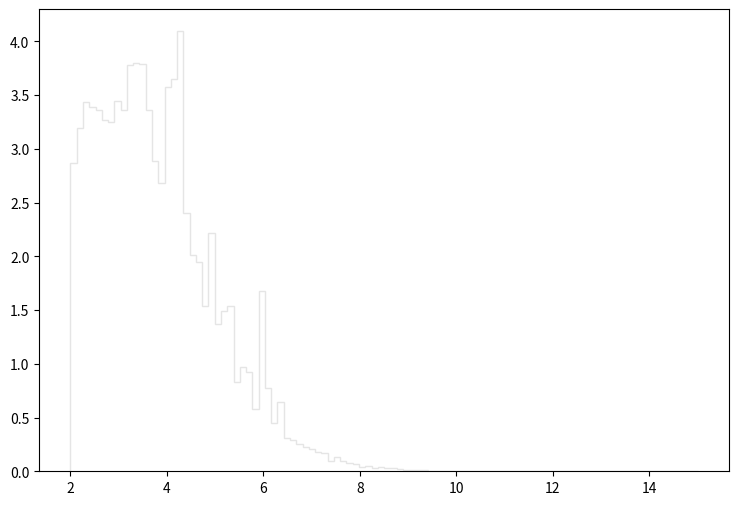

The script that saved this image: (Note: this script raises an exception after producing the figure.)
def selection_8():

    # Library import
    import numpy
    import matplotlib
    import matplotlib.pyplot   as plt
    import matplotlib.gridspec as gridspec

    # Library version
    matplotlib_version = matplotlib.__version__
    numpy_version      = numpy.__version__

    # Histo binning
    xBinning = numpy.linspace(2.0,15.0,101,endpoint=True)

    # Creating data sequence: middle of each bin
    xData = numpy.array([2.065,2.195,2.325,2.455,2.585,2.715,2.845,2.975,3.105,3.235,3.365,3.495,3.625,3.755,3.885,4.015,4.145,4.275,4.405,4.535,4.665,4.795,4.925,5.055,5.185,5.315,5.445,5.575,5.705,5.835,5.965,6.095,6.225,6.355,6.485,6.615,6.745,6.875,7.005,7.135,7.265,7.395,7.525,7.655,7.785,7.915,8.045,8.175,8.305,8.435,8.565,8.695,8.825,8.955,9.085,9.215,9.345,9.475,9.605,9.735,9.865,9.995,10.125,10.255,10.385,10.515,10.645,10.775,10.905,11.035,11.165,11.295,11.425,11.555,11.685,11.815,11.945,12.075,12.205,12.335,12.465,12.595,12.725,12.855,12.985,13.115,13.245,13.375,13.505,13.635,13.765,13.895,14.025,14.155,14.285,14.415,14.545,14.675,14.805,14.935])

    # Creating weights for histo: y9_sdETA_0
    y9_sdETA_0_weights = numpy.array([0.916842127511,0.91468226388,0.877349876327,0.866695641535,0.845285653564,0.89439936981,0.832425592091,0.911504018951,0.84950346276,0.863374311636,0.900778241674,0.874099689234,0.878407825815,0.873033346494,0.834587054437,0.847377172139,0.854857958147,0.838807661385,0.781116840489,0.749102977241,0.738325241734,0.706284999692,0.641138172867,0.653867539409,0.572777130032,0.589843010341,0.5321174174,0.48511320527,0.421035918616,0.409289761647,0.405006405146,0.346220024998,0.318396433084,0.288522169758,0.25858659572,0.234015389132,0.213703318517,0.188045985094,0.168854973232,0.152782534271,0.146387395484,0.0929616258066,0.125027127542,0.092975214882,0.0812221035044,0.0705206666591,0.0427343647673,0.0523410816855,0.0320553259158,0.0352588105537,0.0267148712418,0.0309902381666,0.0213680656736,0.0117598059956,0.0128219321257,0.0106857294728,0.012822263859,0.00534045067713,0.00320688030811,0.00427273304224,0.00106958133661,0.0,0.0,0.0,0.0,0.0,0.0,0.0,0.0,0.0,0.0,0.0,0.0,0.0,0.0,0.0,0.0,0.0,0.0,0.0,0.0,0.0,0.0,0.0,0.0,0.0,0.0,0.0,0.0,0.0,0.0,0.0,0.0,0.0,0.0,0.0,0.0,0.0,0.0,0.0])

    # Creating weights for histo: y9_sdETA_1
    y9_sdETA_1_weights = numpy.array([0.0,0.0,0.0,0.0,0.0,0.0,0.0,0.0,0.0,0.0,0.0,0.0,0.0,0.0,0.0,0.0,0.0,0.0,0.0,0.0,0.0,0.0,0.0,0.0,0.0,0.0,0.0,0.0,0.0,0.0,0.0,0.0,0.0,0.0,0.0,0.0,0.0,0.0,0.0,0.0,0.0,0.0,0.0,0.0,0.0,0.0,0.0,0.0,0.0,0.0,0.0,0.0,0.0,0.0,0.0,0.0,0.0,0.0,0.0,0.0,0.0,0.0,0.0,0.0,0.0,0.0,0.0,0.0,0.0,0.0,0.0,0.0,0.0,0.0,0.0,0.0,0.0,0.0,0.0,0.0,0.0,0.0,0.0,0.0,0.0,0.0,0.0,0.0,0.0,0.0,0.0,0.0,0.0,0.0,0.0,0.0,0.0,0.0,0.0,0.0])

    # Creating weights for histo: y9_sdETA_2
    y9_sdETA_2_weights = numpy.array([0.0,0.0,0.0,0.0,0.0,0.0,0.0,0.0,0.0,0.0,0.0,0.0,0.0,0.0,0.0,0.0,0.0,0.0,0.0,0.0,0.0,0.0,1.0529581672,0.0,0.0,0.0,0.0,0.0,0.0,0.0,1.0521138287,0.0,0.0,0.0,0.0,0.0,0.0,0.0,0.0,0.0,0.0,0.0,0.0,0.0,0.0,0.0,0.0,0.0,0.0,0.0,0.0,0.0,0.0,0.0,0.0,0.0,0.0,0.0,0.0,0.0,0.0,0.0,0.0,0.0,0.0,0.0,0.0,0.0,0.0,0.0,0.0,0.0,0.0,0.0,0.0,0.0,0.0,0.0,0.0,0.0,0.0,0.0,0.0,0.0,0.0,0.0,0.0,0.0,0.0,0.0,0.0,0.0,0.0,0.0,0.0,0.0,0.0,0.0,0.0,0.0])

    # Creating weights for histo: y9_sdETA_3
    y9_sdETA_3_weights = numpy.array([0.0,0.0,0.0,0.0,0.0,0.0,0.0,0.230176952104,0.230513213126,0.230513213126,0.690779891586,0.922114871163,0.461076840429,0.461093747622,0.230350865644,1.15232590663,1.38198515279,2.0718801065,0.460679137129,0.459984020926,0.460120046982,0.229943171729,0.0,0.230663840849,0.460991535953,0.460523898353,0.0,0.230455997646,0.229943171729,0.0,0.0,0.230829223941,0.0,0.230610352637,0.0,0.0,0.0,0.0,0.0,0.0,0.0,0.0,0.0,0.0,0.0,0.0,0.0,0.0,0.0,0.0,0.0,0.0,0.0,0.0,0.0,0.0,0.0,0.0,0.0,0.0,0.0,0.0,0.0,0.0,0.0,0.0,0.0,0.0,0.0,0.0,0.0,0.0,0.0,0.0,0.0,0.0,0.0,0.0,0.0,0.0,0.0,0.0,0.0,0.0,0.0,0.0,0.0,0.0,0.0,0.0,0.0,0.0,0.0,0.0,0.0,0.0,0.0,0.0,0.0,0.0])

    # Creating weights for histo: y9_sdETA_4
    y9_sdETA_4_weights = numpy.array([0.221683504684,0.609043462463,0.747717049454,0.913816594462,1.07987074499,0.831168255319,1.08033584603,1.05246440662,1.19057094735,1.41212984805,1.02390397138,1.02418903331,1.07964146441,0.720399961243,0.858414174224,0.858272989706,0.609150024074,0.526228933371,0.581751379684,0.221683081515,0.277069959916,0.221632570542,0.138291965627,0.110697163239,0.138637156001,0.138291965627,0.0830621213403,0.0554186545345,0.110691969803,0.0,0.0277196025764,0.0,0.0,0.0,0.0,0.0,0.0,0.0,0.0,0.0,0.0,0.0,0.0,0.0,0.0,0.0,0.0,0.0,0.0,0.0,0.0,0.0,0.0,0.0,0.0,0.0,0.0,0.0,0.0,0.0,0.0,0.0,0.0,0.0,0.0,0.0,0.0,0.0,0.0,0.0,0.0,0.0,0.0,0.0,0.0,0.0,0.0,0.0,0.0,0.0,0.0,0.0,0.0,0.0,0.0,0.0,0.0,0.0,0.0,0.0,0.0,0.0,0.0,0.0,0.0,0.0,0.0,0.0,0.0,0.0])

    # Creating weights for histo: y9_sdETA_5
    y9_sdETA_5_weights = numpy.array([0.725924270072,0.705428134528,0.84682082419,0.716004807997,0.594843488107,0.756168131012,0.604999194315,0.524414154369,0.443604703736,0.544414984336,0.463873455061,0.31266822913,0.383084515735,0.221902966502,0.201752064164,0.21175781937,0.251962347051,0.15122883214,0.0907180502114,0.0806878999013,0.0403005181691,0.0604666401399,0.0503821652094,0.0201514727713,0.0201578021479,0.0504134540547,0.0,0.0201815904089,0.0100788130817,0.0100443140349,0.0,0.0100119389399,0.0100914779032,0.0,0.0,0.0,0.0,0.0,0.0,0.0,0.0,0.0,0.0,0.0,0.0,0.0,0.0,0.0,0.0,0.0,0.0,0.0,0.0,0.0,0.0,0.0,0.0,0.0,0.0,0.0,0.0,0.0,0.0,0.0,0.0,0.0,0.0,0.0,0.0,0.0,0.0,0.0,0.0,0.0,0.0,0.0,0.0,0.0,0.0,0.0,0.0,0.0,0.0,0.0,0.0,0.0,0.0,0.0,0.0,0.0,0.0,0.0,0.0,0.0,0.0,0.0,0.0,0.0,0.0,0.0])

    # Creating weights for histo: y9_sdETA_6
    y9_sdETA_6_weights = numpy.array([0.659185425098,0.594187238473,0.611085758956,0.531915376754,0.492325568676,0.452610717471,0.384723880727,0.322533931874,0.237658543596,0.288616695609,0.257487844113,0.195233257583,0.149937443084,0.124521485,0.113159912632,0.0820679969525,0.0848794281328,0.0509035947346,0.0452638419333,0.0254632128429,0.0367730519843,0.0113301846199,0.0197965199809,0.0113257330846,0.0113275837229,0.0,0.00283443988503,0.00283105564091,0.0,0.00282145386779,0.00282588655043,0.0,0.0,0.0,0.0,0.0,0.0,0.0,0.0,0.0,0.0,0.0,0.0,0.0,0.0,0.0,0.0,0.0,0.0,0.0,0.0,0.0,0.0,0.0,0.0,0.0,0.0,0.0,0.0,0.0,0.0,0.0,0.0,0.0,0.0,0.0,0.0,0.0,0.0,0.0,0.0,0.0,0.0,0.0,0.0,0.0,0.0,0.0,0.0,0.0,0.0,0.0,0.0,0.0,0.0,0.0,0.0,0.0,0.0,0.0,0.0,0.0,0.0,0.0,0.0,0.0,0.0,0.0,0.0,0.0])

    # Creating weights for histo: y9_sdETA_7
    y9_sdETA_7_weights = numpy.array([0.146207140434,0.130996047101,0.105137767423,0.105073428795,0.0868661286625,0.068457470483,0.0624659667242,0.0473130558348,0.0366048393678,0.0502411310394,0.0259137562363,0.0197699312177,0.0167550313589,0.0121722068049,0.00610250532167,0.0121668895629,0.00305941699056,0.00459348503349,0.0,0.00152058351716,0.00151228980122,0.00151845307553,0.0,0.00153784446638,0.0,0.0,0.00152224013346,0.0,0.0,0.0,0.0,0.0,0.0,0.0,0.0,0.0,0.0,0.0,0.0,0.0,0.0,0.0,0.0,0.0,0.0,0.0,0.0,0.0,0.0,0.0,0.0,0.0,0.0,0.0,0.0,0.0,0.0,0.0,0.0,0.0,0.0,0.0,0.0,0.0,0.0,0.0,0.0,0.0,0.0,0.0,0.0,0.0,0.0,0.0,0.0,0.0,0.0,0.0,0.0,0.0,0.0,0.0,0.0,0.0,0.0,0.0,0.0,0.0,0.0,0.0,0.0,0.0,0.0,0.0,0.0,0.0,0.0,0.0,0.0,0.0])

    # Creating weights for histo: y9_sdETA_8
    y9_sdETA_8_weights = numpy.array([0.0550716318208,0.0462233371756,0.0375578430986,0.0317709775239,0.0241933326512,0.0171553201394,0.011011195281,0.00884972731792,0.00613879469963,0.00234657351681,0.0048755355158,0.00252912182673,0.00216592927517,0.00108380459975,0.000903277821868,0.000180614086187,0.000541889205552,0.000361176680884,0.000181235604268,0.000360690342408,0.000181235604268,0.0,0.00018082205481,0.0,0.0,0.0,0.0,0.0,0.0,0.0,0.0,0.0,0.0,0.0,0.0,0.0,0.0,0.0,0.0,0.0,0.0,0.0,0.0,0.0,0.0,0.0,0.0,0.0,0.0,0.0,0.0,0.0,0.0,0.0,0.0,0.0,0.0,0.0,0.0,0.0,0.0,0.0,0.0,0.0,0.0,0.0,0.0,0.0,0.0,0.0,0.0,0.0,0.0,0.0,0.0,0.0,0.0,0.0,0.0,0.0,0.0,0.0,0.0,0.0,0.0,0.0,0.0,0.0,0.0,0.0,0.0,0.0,0.0,0.0,0.0,0.0,0.0,0.0,0.0,0.0])

    # Creating weights for histo: y9_sdETA_9
    y9_sdETA_9_weights = numpy.array([0.0,0.0,0.0,0.0,0.0,0.0,0.0,0.0,0.0,0.0,0.0,0.0,0.0,0.0,0.0,0.0,0.0,0.0,0.0,0.0,0.0,0.0,0.0,0.0,0.0,0.0,0.0,0.0,0.0,0.0,0.0,0.0121753363378,0.0,0.012124083239,0.0,0.0,0.0,0.0,0.0,0.0,0.0,0.0,0.0,0.0,0.0,0.0,0.0,0.0,0.0,0.0,0.0,0.0,0.0,0.0,0.0,0.0,0.0,0.0,0.0,0.0,0.0,0.0,0.0,0.0,0.0,0.0,0.0,0.0,0.0,0.0,0.0,0.0,0.0,0.0,0.0,0.0,0.0,0.0,0.0,0.0,0.0,0.0,0.0,0.0,0.0,0.0,0.0,0.0,0.0,0.0,0.0,0.0,0.0,0.0,0.0,0.0,0.0,0.0,0.0,0.0])

    # Creating weights for histo: y9_sdETA_10
    y9_sdETA_10_weights = numpy.array([0.0,0.0,0.0,0.0,0.0,0.0,0.0,0.0,0.0,0.0,0.0,0.0,0.0,0.0,0.0,0.0,0.0,0.0,0.0401758729938,0.0300707536987,0.0301386885169,0.0100184167655,0.0301559480349,0.030147101344,0.0301194125649,0.0501794144266,0.0100609850093,0.0100696705508,0.010058480995,0.0200730714943,0.0401416845208,0.0501877198207,0.050131276197,0.0401930705313,0.02005914653,0.0100262841637,0.0201393411016,0.0200738441852,0.0200686874032,0.0300916576733,0.0201117308312,0.0,0.0,0.0,0.0,0.0,0.0,0.0,0.0,0.0,0.0,0.0,0.0,0.0,0.0,0.0,0.0,0.0,0.0,0.0,0.0,0.0,0.0,0.0,0.0,0.0,0.0,0.0,0.0,0.0,0.0,0.0,0.0,0.0,0.0,0.0,0.0,0.0,0.0,0.0,0.0,0.0,0.0,0.0,0.0,0.0,0.0,0.0,0.0,0.0,0.0,0.0,0.0,0.0,0.0,0.0,0.0,0.0,0.0,0.0])

    # Creating weights for histo: y9_sdETA_11
    y9_sdETA_11_weights = numpy.array([0.0,0.0,0.0,0.0,0.0055005599861,0.00551642877911,0.0,0.0274856229574,0.0275147929354,0.0715134103899,0.0769069311826,0.0880229272406,0.0880452719312,0.154023821204,0.120909070973,0.137487571978,0.176101959968,0.198054724705,0.170486861098,0.225479988559,0.181531354146,0.142944145425,0.110025906591,0.181555852052,0.142968115184,0.154055469411,0.126460751548,0.0990229340409,0.082494241383,0.0990863117088,0.115516728355,0.0935475504271,0.0495273317508,0.0549820769958,0.0164977391674,0.0440160341252,0.0220091586732,0.0109933358945,0.0164736109642,0.0,0.00551642877911,0.00550890471238,0.00550985537739,0.00551434462887,0.0,0.0,0.0,0.0,0.0,0.0,0.0,0.0,0.0,0.0,0.0,0.0,0.0,0.0,0.0,0.0,0.0,0.0,0.0,0.0,0.0,0.0,0.0,0.0,0.0,0.0,0.0,0.0,0.0,0.0,0.0,0.0,0.0,0.0,0.0,0.0,0.0,0.0,0.0,0.0,0.0,0.0,0.0,0.0,0.0,0.0,0.0,0.0,0.0,0.0,0.0,0.0,0.0,0.0,0.0,0.0])

    # Creating weights for histo: y9_sdETA_12
    y9_sdETA_12_weights = numpy.array([0.0147974058684,0.0434205352634,0.0542829240594,0.0710526704412,0.071055075407,0.0838700559388,0.106598946837,0.146036778564,0.16678818633,0.147051553885,0.18157175162,0.193432361556,0.158874486023,0.173655365768,0.185578264317,0.157877186787,0.167755864404,0.166767383376,0.146063714181,0.146046198013,0.125336075494,0.102629671026,0.131257261633,0.0937642055023,0.090790024376,0.0680980096206,0.0582093914784,0.0552586988514,0.0444134253953,0.0355302513066,0.0305896058,0.0217145845453,0.0157910816225,0.0167748809837,0.0108563162574,0.0069027288407,0.0019719196443,0.00197234091415,0.00295771753209,0.0,0.000988435333619,0.0,0.0,0.0,0.0,0.0,0.0,0.0,0.0,0.0,0.0,0.0,0.0,0.0,0.0,0.0,0.0,0.0,0.0,0.0,0.0,0.0,0.0,0.0,0.0,0.0,0.0,0.0,0.0,0.0,0.0,0.0,0.0,0.0,0.0,0.0,0.0,0.0,0.0,0.0,0.0,0.0,0.0,0.0,0.0,0.0,0.0,0.0,0.0,0.0,0.0,0.0,0.0,0.0,0.0,0.0,0.0,0.0,0.0,0.0])

    # Creating weights for histo: y9_sdETA_13
    y9_sdETA_13_weights = numpy.array([0.0529420344005,0.0655388556212,0.0746055917205,0.0690717814872,0.0811707922479,0.0821708543319,0.082938335464,0.0940123175977,0.0940146382058,0.0927693518564,0.0957983456581,0.0932779651476,0.0902413293432,0.0952892922516,0.0856892563917,0.0793927262741,0.0814160165132,0.0627670092096,0.0672927552618,0.0544517500483,0.0405853961239,0.0388190292161,0.0294929931627,0.0257092135561,0.0226854771322,0.0196628850083,0.0148660679172,0.00957656971019,0.0095821911834,0.00428650335434,0.00327587250058,0.00554602943552,0.00226743982288,0.0012594120513,0.000252126154137,0.0,0.0,0.000252077701439,0.000252300999958,0.000503978076407,0.0,0.0,0.0,0.0,0.0,0.0,0.0,0.0,0.0,0.0,0.0,0.0,0.0,0.0,0.0,0.0,0.0,0.0,0.0,0.0,0.0,0.0,0.0,0.0,0.0,0.0,0.0,0.0,0.0,0.0,0.0,0.0,0.0,0.0,0.0,0.0,0.0,0.0,0.0,0.0,0.0,0.0,0.0,0.0,0.0,0.0,0.0,0.0,0.0,0.0,0.0,0.0,0.0,0.0,0.0,0.0,0.0,0.0,0.0,0.0])

    # Creating weights for histo: y9_sdETA_14
    y9_sdETA_14_weights = numpy.array([0.0500945737966,0.0587269292573,0.0589836132203,0.0669867660429,0.0606630465813,0.061269714139,0.0647213606061,0.0644220959389,0.0664096220399,0.069008384701,0.0635241219767,0.0569905983176,0.0432311721536,0.0415274640921,0.0380868052262,0.0366566074543,0.0329217728103,0.0197414102303,0.0217620591001,0.0166100038512,0.0151739773517,0.0106088939603,0.0105863488821,0.00801620397339,0.00371691555594,0.00429195001951,0.00171626032126,0.000573756542556,0.00114921911267,0.00085988507751,0.000857597676875,0.000572588397575,0.0,0.000285189040056,0.0,0.000286335589752,0.0,0.0,0.0,0.0,0.0,0.0,0.0,0.0,0.0,0.0,0.0,0.0,0.0,0.0,0.0,0.0,0.0,0.0,0.0,0.0,0.0,0.0,0.0,0.0,0.0,0.0,0.0,0.0,0.0,0.0,0.0,0.0,0.0,0.0,0.0,0.0,0.0,0.0,0.0,0.0,0.0,0.0,0.0,0.0,0.0,0.0,0.0,0.0,0.0,0.0,0.0,0.0,0.0,0.0,0.0,0.0,0.0,0.0,0.0,0.0,0.0,0.0,0.0,0.0])

    # Creating weights for histo: y9_sdETA_15
    y9_sdETA_15_weights = numpy.array([0.0154157575643,0.0160200454505,0.0173619337037,0.0158482132106,0.0153303820873,0.0150514690248,0.0144424410835,0.0131050372326,0.0123285776332,0.0109251105727,0.00902732825946,0.00762239433835,0.00613260881901,0.00494626646211,0.00379997987674,0.00349944738479,0.00222358043094,0.00215895264913,0.00146835384801,0.00114316971619,0.000756038385492,0.000712624760547,0.000302530314156,0.000279319131379,0.000151181986083,0.000108015967205,6.48095887048e-05,2.16295927404e-05,8.63682063481e-05,2.16145930432e-05,4.31515179139e-05,4.31969486817e-05,2.16183859255e-05,2.15987551399e-05,0.0,0.0,0.0,0.0,0.0,0.0,0.0,0.0,0.0,0.0,0.0,0.0,0.0,0.0,0.0,0.0,0.0,0.0,0.0,0.0,0.0,0.0,0.0,0.0,0.0,0.0,0.0,0.0,0.0,0.0,0.0,0.0,0.0,0.0,0.0,0.0,0.0,0.0,0.0,0.0,0.0,0.0,0.0,0.0,0.0,0.0,0.0,0.0,0.0,0.0,0.0,0.0,0.0,0.0,0.0,0.0,0.0,0.0,0.0,0.0,0.0,0.0,0.0,0.0,0.0,0.0])

    # Creating weights for histo: y9_sdETA_16
    y9_sdETA_16_weights = numpy.array([0.00632607866534,0.00683612652883,0.00569980381019,0.00452647837625,0.00552498584435,0.00369222494408,0.00382897682138,0.00278148735233,0.00263666067017,0.00149880378317,0.00167256283125,0.00133394959483,0.00113100020886,0.000510242716233,0.000510091527133,0.000340646417926,0.000282397475669,0.000141942891177,0.000142142362768,0.000112278921499,5.68580767979e-05,5.67590167493e-05,2.84351498247e-05,2.83743623016e-05,2.82222524039e-05,0.0,0.0,0.0,0.0,0.0,0.0,0.0,0.0,0.0,0.0,0.0,0.0,0.0,0.0,0.0,0.0,0.0,0.0,0.0,0.0,0.0,0.0,0.0,0.0,0.0,0.0,0.0,0.0,0.0,0.0,0.0,0.0,0.0,0.0,0.0,0.0,0.0,0.0,0.0,0.0,0.0,0.0,0.0,0.0,0.0,0.0,0.0,0.0,0.0,0.0,0.0,0.0,0.0,0.0,0.0,0.0,0.0,0.0,0.0,0.0,0.0,0.0,0.0,0.0,0.0,0.0,0.0,0.0,0.0,0.0,0.0,0.0,0.0,0.0,0.0])

    # Creating a new Canvas
    fig   = plt.figure(figsize=(12,6),dpi=80)
    frame = gridspec.GridSpec(1,1,right=0.7)
    pad   = fig.add_subplot(frame[0])

    # Creating a new Stack
    pad.hist(x=xData, bins=xBinning, weights=y9_sdETA_0_weights+y9_sdETA_1_weights+y9_sdETA_2_weights+y9_sdETA_3_weights+y9_sdETA_4_weights+y9_sdETA_5_weights+y9_sdETA_6_weights+y9_sdETA_7_weights+y9_sdETA_8_weights+y9_sdETA_9_weights+y9_sdETA_10_weights+y9_sdETA_11_weights+y9_sdETA_12_weights+y9_sdETA_13_weights+y9_sdETA_14_weights+y9_sdETA_15_weights+y9_sdETA_16_weights,\
             label="$bg\_vbf\_1600\_inf$", histtype="step", rwidth=1.0,\
             color=None, edgecolor="#e5e5e5", linewidth=1, linestyle="solid",\
             bottom=None, cumulative=False, normed=False, align="mid", orientation="vertical")

    pad.hist(x=xData, bins=xBinning, weights=y9_sdETA_0_weights+y9_sdETA_1_weights+y9_sdETA_2_weights+y9_sdETA_3_weights+y9_sdETA_4_weights+y9_sdETA_5_weights+y9_sdETA_6_weights+y9_sdETA_7_weights+y9_sdETA_8_weights+y9_sdETA_9_weights+y9_sdETA_10_weights+y9_sdETA_11_weights+y9_sdETA_12_weights+y9_sdETA_13_weights+y9_sdETA_14_weights+y9_sdETA_15_weights,\
             label="$bg\_vbf\_1200\_1600$", histtype="step", rwidth=1.0,\
             color=None, edgecolor="#f2f2f2", linewidth=1, linestyle="solid",\
             bottom=None, cumulative=False, normed=False, align="mid", orientation="vertical")

    pad.hist(x=xData, bins=xBinning, weights=y9_sdETA_0_weights+y9_sdETA_1_weights+y9_sdETA_2_weights+y9_sdETA_3_weights+y9_sdETA_4_weights+y9_sdETA_5_weights+y9_sdETA_6_weights+y9_sdETA_7_weights+y9_sdETA_8_weights+y9_sdETA_9_weights+y9_sdETA_10_weights+y9_sdETA_11_weights+y9_sdETA_12_weights+y9_sdETA_13_weights+y9_sdETA_14_weights,\
             label="$bg\_vbf\_800\_1200$", histtype="step", rwidth=1.0,\
             color=None, edgecolor="#ccc6aa", linewidth=1, linestyle="solid",\
             bottom=None, cumulative=False, normed=False, align="mid", orientation="vertical")

    pad.hist(x=xData, bins=xBinning, weights=y9_sdETA_0_weights+y9_sdETA_1_weights+y9_sdETA_2_weights+y9_sdETA_3_weights+y9_sdETA_4_weights+y9_sdETA_5_weights+y9_sdETA_6_weights+y9_sdETA_7_weights+y9_sdETA_8_weights+y9_sdETA_9_weights+y9_sdETA_10_weights+y9_sdETA_11_weights+y9_sdETA_12_weights+y9_sdETA_13_weights,\
             label="$bg\_vbf\_600\_800$", histtype="step", rwidth=1.0,\
             color=None, edgecolor="#ccc6aa", linewidth=1, linestyle="solid",\
             bottom=None, cumulative=False, normed=False, align="mid", orientation="vertical")

    pad.hist(x=xData, bins=xBinning, weights=y9_sdETA_0_weights+y9_sdETA_1_weights+y9_sdETA_2_weights+y9_sdETA_3_weights+y9_sdETA_4_weights+y9_sdETA_5_weights+y9_sdETA_6_weights+y9_sdETA_7_weights+y9_sdETA_8_weights+y9_sdETA_9_weights+y9_sdETA_10_weights+y9_sdETA_11_weights+y9_sdETA_12_weights,\
             label="$bg\_vbf\_400\_600$", histtype="step", rwidth=1.0,\
             color=None, edgecolor="#c1bfa8", linewidth=1, linestyle="solid",\
             bottom=None, cumulative=False, normed=False, align="mid", orientation="vertical")

    pad.hist(x=xData, bins=xBinning, weights=y9_sdETA_0_weights+y9_sdETA_1_weights+y9_sdETA_2_weights+y9_sdETA_3_weights+y9_sdETA_4_weights+y9_sdETA_5_weights+y9_sdETA_6_weights+y9_sdETA_7_weights+y9_sdETA_8_weights+y9_sdETA_9_weights+y9_sdETA_10_weights+y9_sdETA_11_weights,\
             label="$bg\_vbf\_200\_400$", histtype="step", rwidth=1.0,\
             color=None, edgecolor="#bab5a3", linewidth=1, linestyle="solid",\
             bottom=None, cumulative=False, normed=False, align="mid", orientation="vertical")

    pad.hist(x=xData, bins=xBinning, weights=y9_sdETA_0_weights+y9_sdETA_1_weights+y9_sdETA_2_weights+y9_sdETA_3_weights+y9_sdETA_4_weights+y9_sdETA_5_weights+y9_sdETA_6_weights+y9_sdETA_7_weights+y9_sdETA_8_weights+y9_sdETA_9_weights+y9_sdETA_10_weights,\
             label="$bg\_vbf\_100\_200$", histtype="step", rwidth=1.0,\
             color=None, edgecolor="#b2a596", linewidth=1, linestyle="solid",\
             bottom=None, cumulative=False, normed=False, align="mid", orientation="vertical")

    pad.hist(x=xData, bins=xBinning, weights=y9_sdETA_0_weights+y9_sdETA_1_weights+y9_sdETA_2_weights+y9_sdETA_3_weights+y9_sdETA_4_weights+y9_sdETA_5_weights+y9_sdETA_6_weights+y9_sdETA_7_weights+y9_sdETA_8_weights+y9_sdETA_9_weights,\
             label="$bg\_vbf\_0\_100$", histtype="step", rwidth=1.0,\
             color=None, edgecolor="#b7a39b", linewidth=1, linestyle="solid",\
             bottom=None, cumulative=False, normed=False, align="mid", orientation="vertical")

    pad.hist(x=xData, bins=xBinning, weights=y9_sdETA_0_weights+y9_sdETA_1_weights+y9_sdETA_2_weights+y9_sdETA_3_weights+y9_sdETA_4_weights+y9_sdETA_5_weights+y9_sdETA_6_weights+y9_sdETA_7_weights+y9_sdETA_8_weights,\
             label="$bg\_dip\_1600\_inf$", histtype="step", rwidth=1.0,\
             color=None, edgecolor="#ad998c", linewidth=1, linestyle="solid",\
             bottom=None, cumulative=False, normed=False, align="mid", orientation="vertical")

    pad.hist(x=xData, bins=xBinning, weights=y9_sdETA_0_weights+y9_sdETA_1_weights+y9_sdETA_2_weights+y9_sdETA_3_weights+y9_sdETA_4_weights+y9_sdETA_5_weights+y9_sdETA_6_weights+y9_sdETA_7_weights,\
             label="$bg\_dip\_1200\_1600$", histtype="step", rwidth=1.0,\
             color=None, edgecolor="#9b8e82", linewidth=1, linestyle="solid",\
             bottom=None, cumulative=False, normed=False, align="mid", orientation="vertical")

    pad.hist(x=xData, bins=xBinning, weights=y9_sdETA_0_weights+y9_sdETA_1_weights+y9_sdETA_2_weights+y9_sdETA_3_weights+y9_sdETA_4_weights+y9_sdETA_5_weights+y9_sdETA_6_weights,\
             label="$bg\_dip\_800\_1200$", histtype="step", rwidth=1.0,\
             color=None, edgecolor="#876656", linewidth=1, linestyle="solid",\
             bottom=None, cumulative=False, normed=False, align="mid", orientation="vertical")

    pad.hist(x=xData, bins=xBinning, weights=y9_sdETA_0_weights+y9_sdETA_1_weights+y9_sdETA_2_weights+y9_sdETA_3_weights+y9_sdETA_4_weights+y9_sdETA_5_weights,\
             label="$bg\_dip\_600\_800$", histtype="step", rwidth=1.0,\
             color=None, edgecolor="#afcec6", linewidth=1, linestyle="solid",\
             bottom=None, cumulative=False, normed=False, align="mid", orientation="vertical")

    pad.hist(x=xData, bins=xBinning, weights=y9_sdETA_0_weights+y9_sdETA_1_weights+y9_sdETA_2_weights+y9_sdETA_3_weights+y9_sdETA_4_weights,\
             label="$bg\_dip\_400\_600$", histtype="step", rwidth=1.0,\
             color=None, edgecolor="#84c1a3", linewidth=1, linestyle="solid",\
             bottom=None, cumulative=False, normed=False, align="mid", orientation="vertical")

    pad.hist(x=xData, bins=xBinning, weights=y9_sdETA_0_weights+y9_sdETA_1_weights+y9_sdETA_2_weights+y9_sdETA_3_weights,\
             label="$bg\_dip\_200\_400$", histtype="step", rwidth=1.0,\
             color=None, edgecolor="#89a8a0", linewidth=1, linestyle="solid",\
             bottom=None, cumulative=False, normed=False, align="mid", orientation="vertical")

    pad.hist(x=xData, bins=xBinning, weights=y9_sdETA_0_weights+y9_sdETA_1_weights+y9_sdETA_2_weights,\
             label="$bg\_dip\_100\_200$", histtype="step", rwidth=1.0,\
             color=None, edgecolor="#829e8c", linewidth=1, linestyle="solid",\
             bottom=None, cumulative=False, normed=False, align="mid", orientation="vertical")

    pad.hist(x=xData, bins=xBinning, weights=y9_sdETA_0_weights+y9_sdETA_1_weights,\
             label="$bg\_dip\_0\_100$", histtype="step", rwidth=1.0,\
             color=None, edgecolor="#adbcc6", linewidth=1, linestyle="solid",\
             bottom=None, cumulative=False, normed=False, align="mid", orientation="vertical")

    pad.hist(x=xData, bins=xBinning, weights=y9_sdETA_0_weights,\
             label="$signal$", histtype="step", rwidth=1.0,\
             color=None, edgecolor="#7a8e99", linewidth=1, linestyle="solid",\
             bottom=None, cumulative=False, normed=False, align="mid", orientation="vertical")


    # Axis
    plt.rc('text',usetex=False)
    plt.xlabel(r"\Delta\eta ( j_{1} , j_{2} ) ",\
               fontsize=16,color="black")
    plt.ylabel(r"$\mathrm{Events}$ $(\mathcal{L}_{\mathrm{int}} = 40.0\ \mathrm{fb}^{-1})$ ",\
               fontsize=16,color="black")

    # Boundary of y-axis
    ymax=(y9_sdETA_0_weights+y9_sdETA_1_weights+y9_sdETA_2_weights+y9_sdETA_3_weights+y9_sdETA_4_weights+y9_sdETA_5_weights+y9_sdETA_6_weights+y9_sdETA_7_weights+y9_sdETA_8_weights+y9_sdETA_9_weights+y9_sdETA_10_weights+y9_sdETA_11_weights+y9_sdETA_12_weights+y9_sdETA_13_weights+y9_sdETA_14_weights+y9_sdETA_15_weights+y9_sdETA_16_weights).max()*1.1
    ymin=0 # linear scale
    #ymin=min([x for x in (y9_sdETA_0_weights+y9_sdETA_1_weights+y9_sdETA_2_weights+y9_sdETA_3_weights+y9_sdETA_4_weights+y9_sdETA_5_weights+y9_sdETA_6_weights+y9_sdETA_7_weights+y9_sdETA_8_weights+y9_sdETA_9_weights+y9_sdETA_10_weights+y9_sdETA_11_weights+y9_sdETA_12_weights+y9_sdETA_13_weights+y9_sdETA_14_weights+y9_sdETA_15_weights+y9_sdETA_16_weights) if x])/100. # log scale
    plt.gca().set_ylim(ymin,ymax)

    # Log/Linear scale for X-axis
    plt.gca().set_xscale("linear")
    #plt.gca().set_xscale("log",nonposx="clip")

    # Log/Linear scale for Y-axis
    plt.gca().set_yscale("linear")
    #plt.gca().set_yscale("log",nonposy="clip")

    # Legend
    plt.legend(bbox_to_anchor=(1.05,1), loc=2, borderaxespad=0.)

    # Saving the image
    plt.savefig('../../HTML/MadAnalysis5job_0/selection_8.png')
    plt.savefig('../../PDF/MadAnalysis5job_0/selection_8.png')
    plt.savefig('../../DVI/MadAnalysis5job_0/selection_8.eps')

# Running!
if __name__ == '__main__':
    selection_8()
